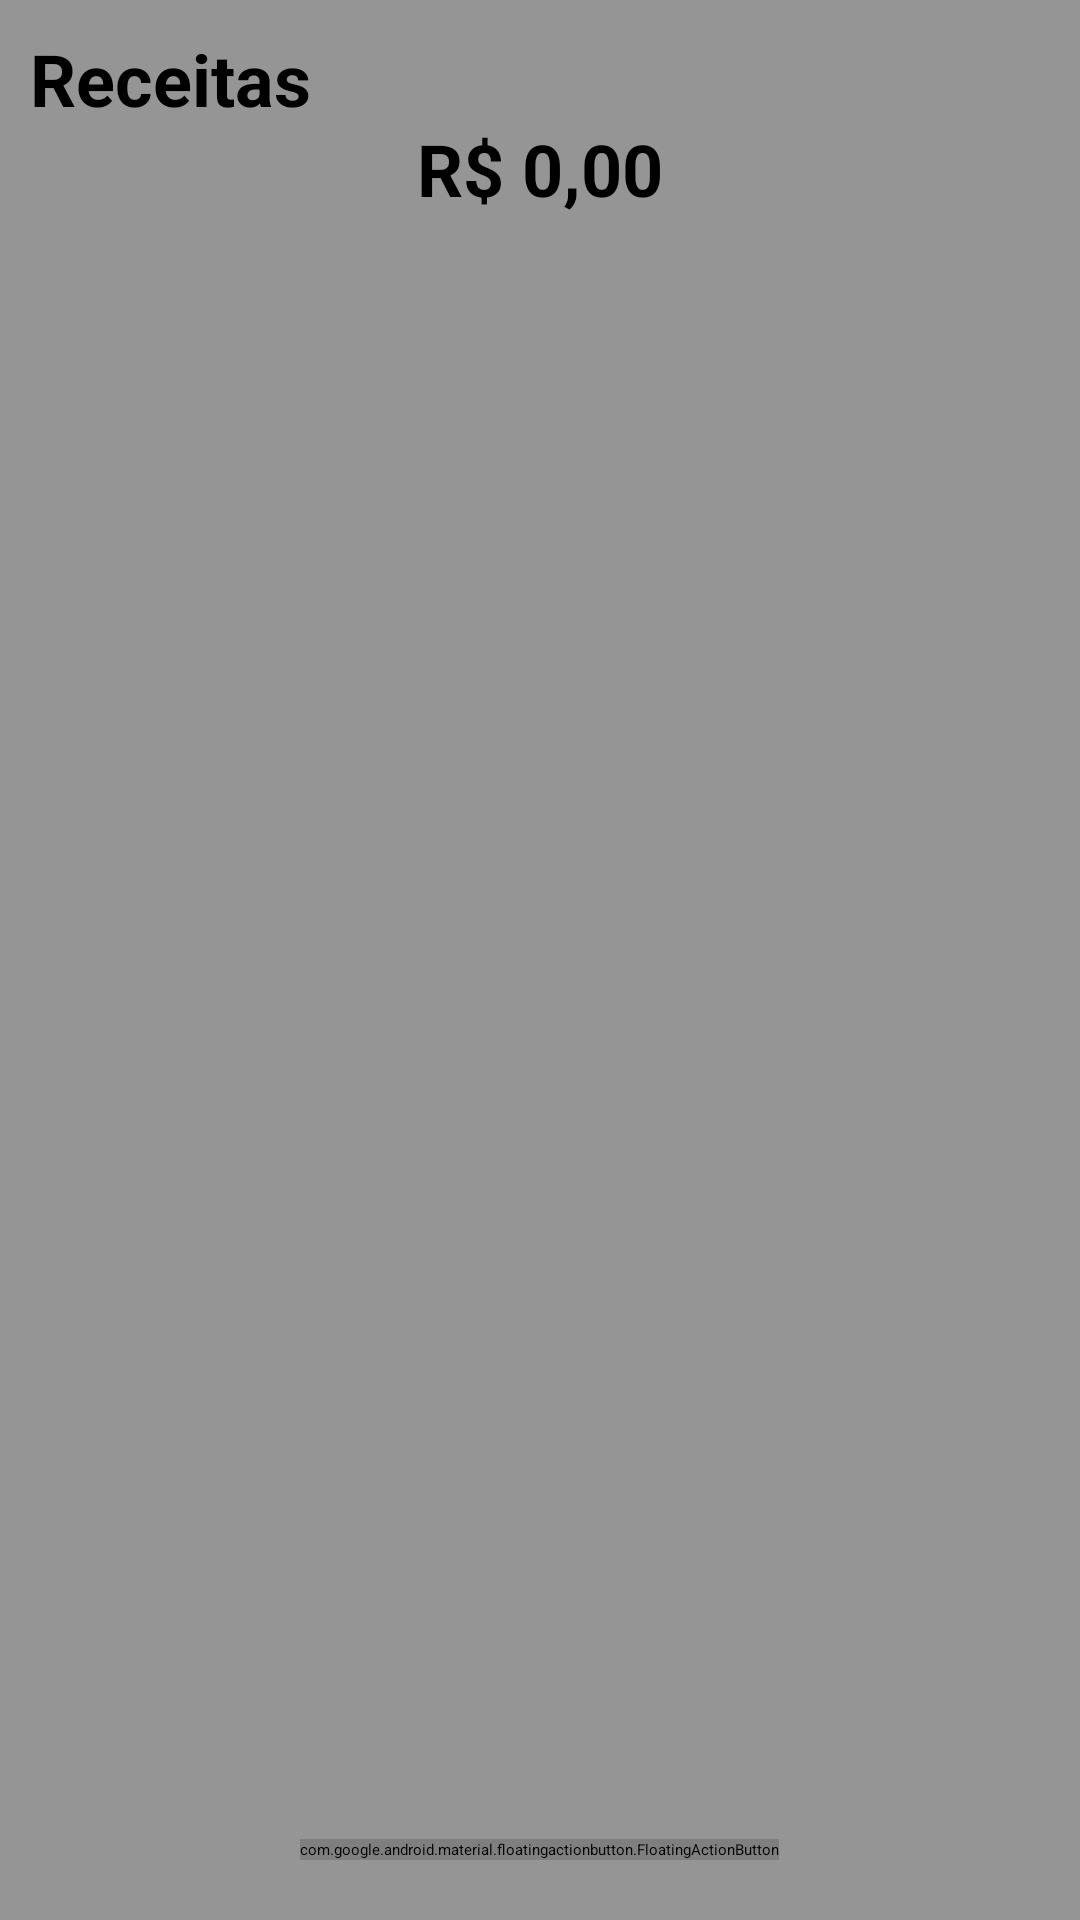

This screen was rendered from an Android layout file. Write that file and the resources it references.
<!-- AndroidManifest.xml: application theme Theme.MaterialDesign -->
<!-- res/layout/activity_receita_list.xml -->
<?xml version="1.0" encoding="utf-8"?>
<RelativeLayout xmlns:android="http://schemas.android.com/apk/res/android"
    xmlns:app="http://schemas.android.com/apk/res-auto"
    xmlns:tools="http://schemas.android.com/tools"
    android:layout_width="match_parent"
    android:layout_height="match_parent"
    tools:context=".ReceitaListActivity"
    android:background="@color/cinza_escuro">

    <TextView
        android:layout_width="wrap_content"
        android:layout_height="wrap_content"
        android:text="Receitas"
        android:id="@+id/txtReceitas"
        android:layout_alignParentStart="true"
        android:textSize="24sp"
        android:textStyle="bold"
        android:layout_marginStart="10dp"
        android:layout_marginTop="10dp"/>

    <TextView
        android:id="@+id/txtSaldo"
        android:layout_width="wrap_content"
        android:layout_height="wrap_content"
        android:layout_margin="40dp"
        android:text="R$ 0,00"
        android:textSize="24dp"
        android:textStyle="bold"
        android:layout_centerHorizontal="true"/>

    <androidx.recyclerview.widget.RecyclerView
        android:id="@+id/cardsReceitaRecView"
        android:layout_width="match_parent"
        android:layout_height="wrap_content"
        android:maxHeight="400dp"
        android:layout_below="@id/txtSaldo"/>

    <com.google.android.material.floatingactionbutton.FloatingActionButton
        android:id="@+id/fabAddReceita"
        android:layout_width="wrap_content"
        android:layout_height="wrap_content"
        android:layout_marginBottom="20dp"
        android:src="@drawable/ic_add24"
               
        android:layout_alignParentBottom="true"
        android:layout_centerHorizontal="true"/>
</RelativeLayout>
<!-- resources referenced by this layout -->
<resources>
  <color name="cinza_escuro">#959595</color>
</resources>
